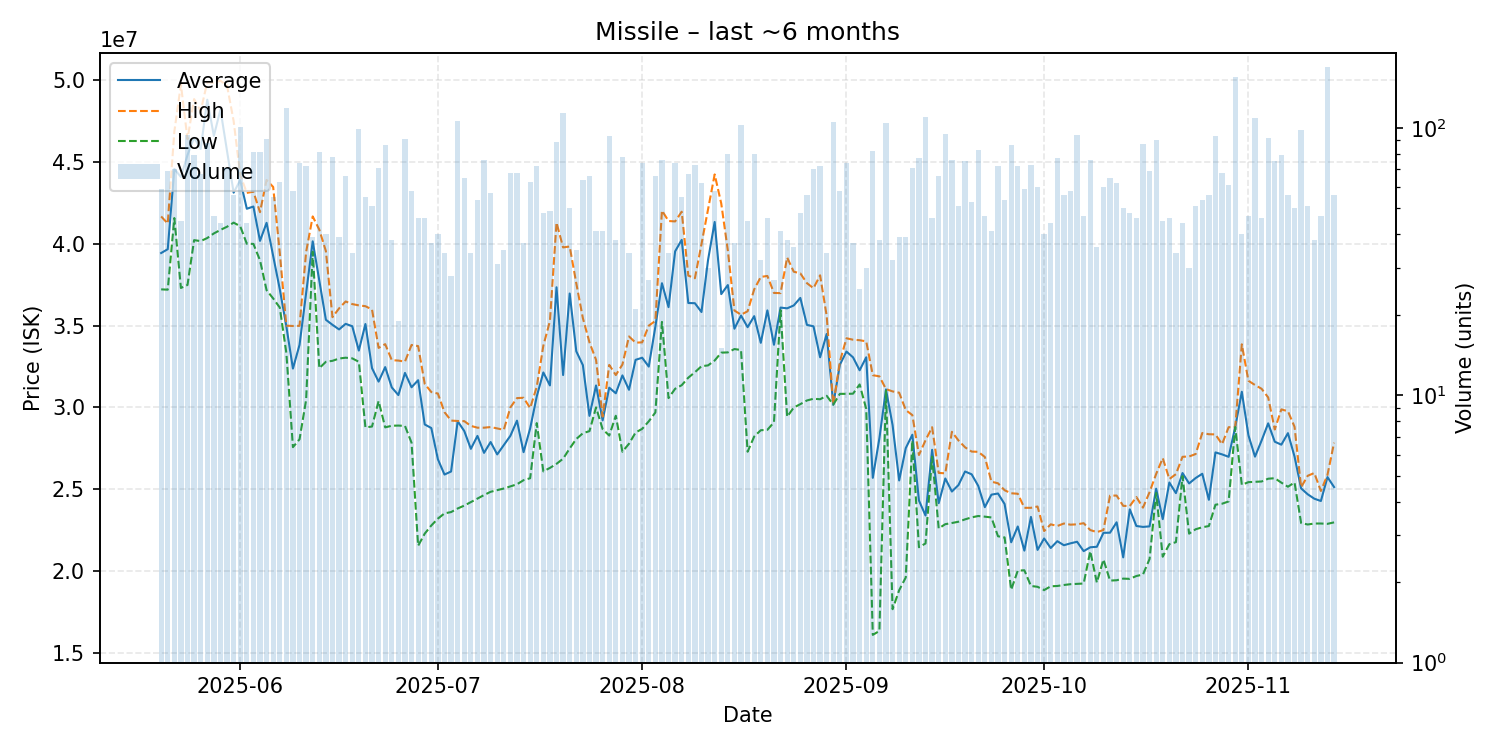

Source data for this figure (header and first rows):
date, average, highest, lowest, order_count, volume
2025-05-20, 39441525, 41680000, 37220000, 33, 59
2025-05-21, 39676522, 41245000, 37200000, 41, 69
2025-05-22, 44585571, 46870000, 41580000, 45, 70
2025-05-23, 44093778, 49750000, 37305000, 33, 45
2025-05-24, 45434468, 46400000, 37490000, 59, 94
2025-05-25, 46500380, 48855000, 40230000, 47, 79
2025-05-26, 45807463, 48130000, 40170000, 46, 67
2025-05-27, 48815909, 49890000, 40360000, 46, 88
2025-05-28, 46604894, 49855000, 40640000, 34, 47
2025-05-29, 48216136, 49980000, 40855000, 28, 44
2025-05-30, 45676479, 49680000, 41050000, 38, 71
2025-05-31, 43133393, 47515000, 41300000, 38, 56
2025-06-01, 43900000, 44220000, 41080000, 62, 101
2025-06-02, 42148864, 43120000, 40010000, 26, 44
2025-06-03, 42285309, 43195000, 40000000, 42, 81
2025-06-04, 40185309, 41940000, 39000000, 42, 81
2025-06-05, 41288132, 43910000, 37170000, 46, 91
2025-06-06, 39244909, 43480000, 36665000, 32, 55
2025-06-07, 37235397, 39470000, 36110000, 38, 63
2025-06-08, 34960000, 35000000, 33330000, 58, 119
2025-06-09, 32375517, 34980000, 27570000, 37, 58
2025-06-10, 33823919, 34990000, 28050000, 34, 74
2025-06-11, 37015556, 39500000, 30460000, 47, 72
2025-06-12, 40156410, 41680000, 39520000, 16, 39
2025-06-13, 37772469, 40870000, 32400000, 44, 81
2025-06-14, 35359250, 39560000, 32790000, 23, 40
2025-06-15, 35051538, 35520000, 32850000, 38, 78
2025-06-16, 34769744, 36055000, 32990000, 26, 39
2025-06-17, 35111061, 36480000, 33040000, 42, 66
2025-06-18, 34965000, 36320000, 33000000, 23, 34
2025-06-19, 33476970, 36240000, 32790000, 40, 99
2025-06-20, 35100909, 36190000, 28780000, 32, 55
2025-06-21, 32399804, 35990000, 28830000, 26, 51
2025-06-22, 31578310, 33640000, 30390000, 37, 71
2025-06-23, 32465698, 33870000, 28780000, 47, 86
2025-06-24, 31222368, 32890000, 28880000, 23, 38
2025-06-25, 30754737, 32865000, 28890000, 18, 19
2025-06-26, 32109560, 32800000, 28870000, 40, 91
2025-06-27, 31232931, 33820000, 27840000, 31, 58
2025-06-28, 31664130, 33750000, 21540000, 30, 46
2025-06-29, 28958478, 31440000, 22280000, 24, 46
2025-06-30, 28738378, 30940000, 22780000, 24, 37
2025-07-01, 26824000, 30845000, 23200000, 26, 40
2025-07-02, 25894706, 29710000, 23520000, 22, 34
2025-07-03, 26081071, 29195000, 23600000, 20, 28
2025-07-04, 29155000, 29170000, 23820000, 43, 106
2025-07-05, 28556923, 29160000, 23995000, 28, 65
2025-07-06, 27467059, 28870000, 24210000, 23, 34
2025-07-07, 28258148, 28760000, 24425000, 21, 54
2025-07-08, 27221316, 28760000, 24640000, 37, 76
2025-07-09, 27883684, 28800000, 24840000, 34, 57
2025-07-10, 27126129, 28715000, 24940000, 21, 31
2025-07-11, 27700857, 28630000, 25040000, 21, 35
2025-07-12, 28264706, 30000000, 25170000, 36, 68
2025-07-13, 29190588, 30570000, 25300000, 40, 68
2025-07-14, 27263784, 30590000, 25550000, 23, 37
2025-07-15, 28715556, 29960000, 25670000, 36, 63
2025-07-16, 30672083, 31260000, 29040000, 42, 72
2025-07-17, 32137917, 33775000, 26090000, 29, 48
2025-07-18, 31345306, 35280000, 26300000, 29, 49
... 119 more rows
